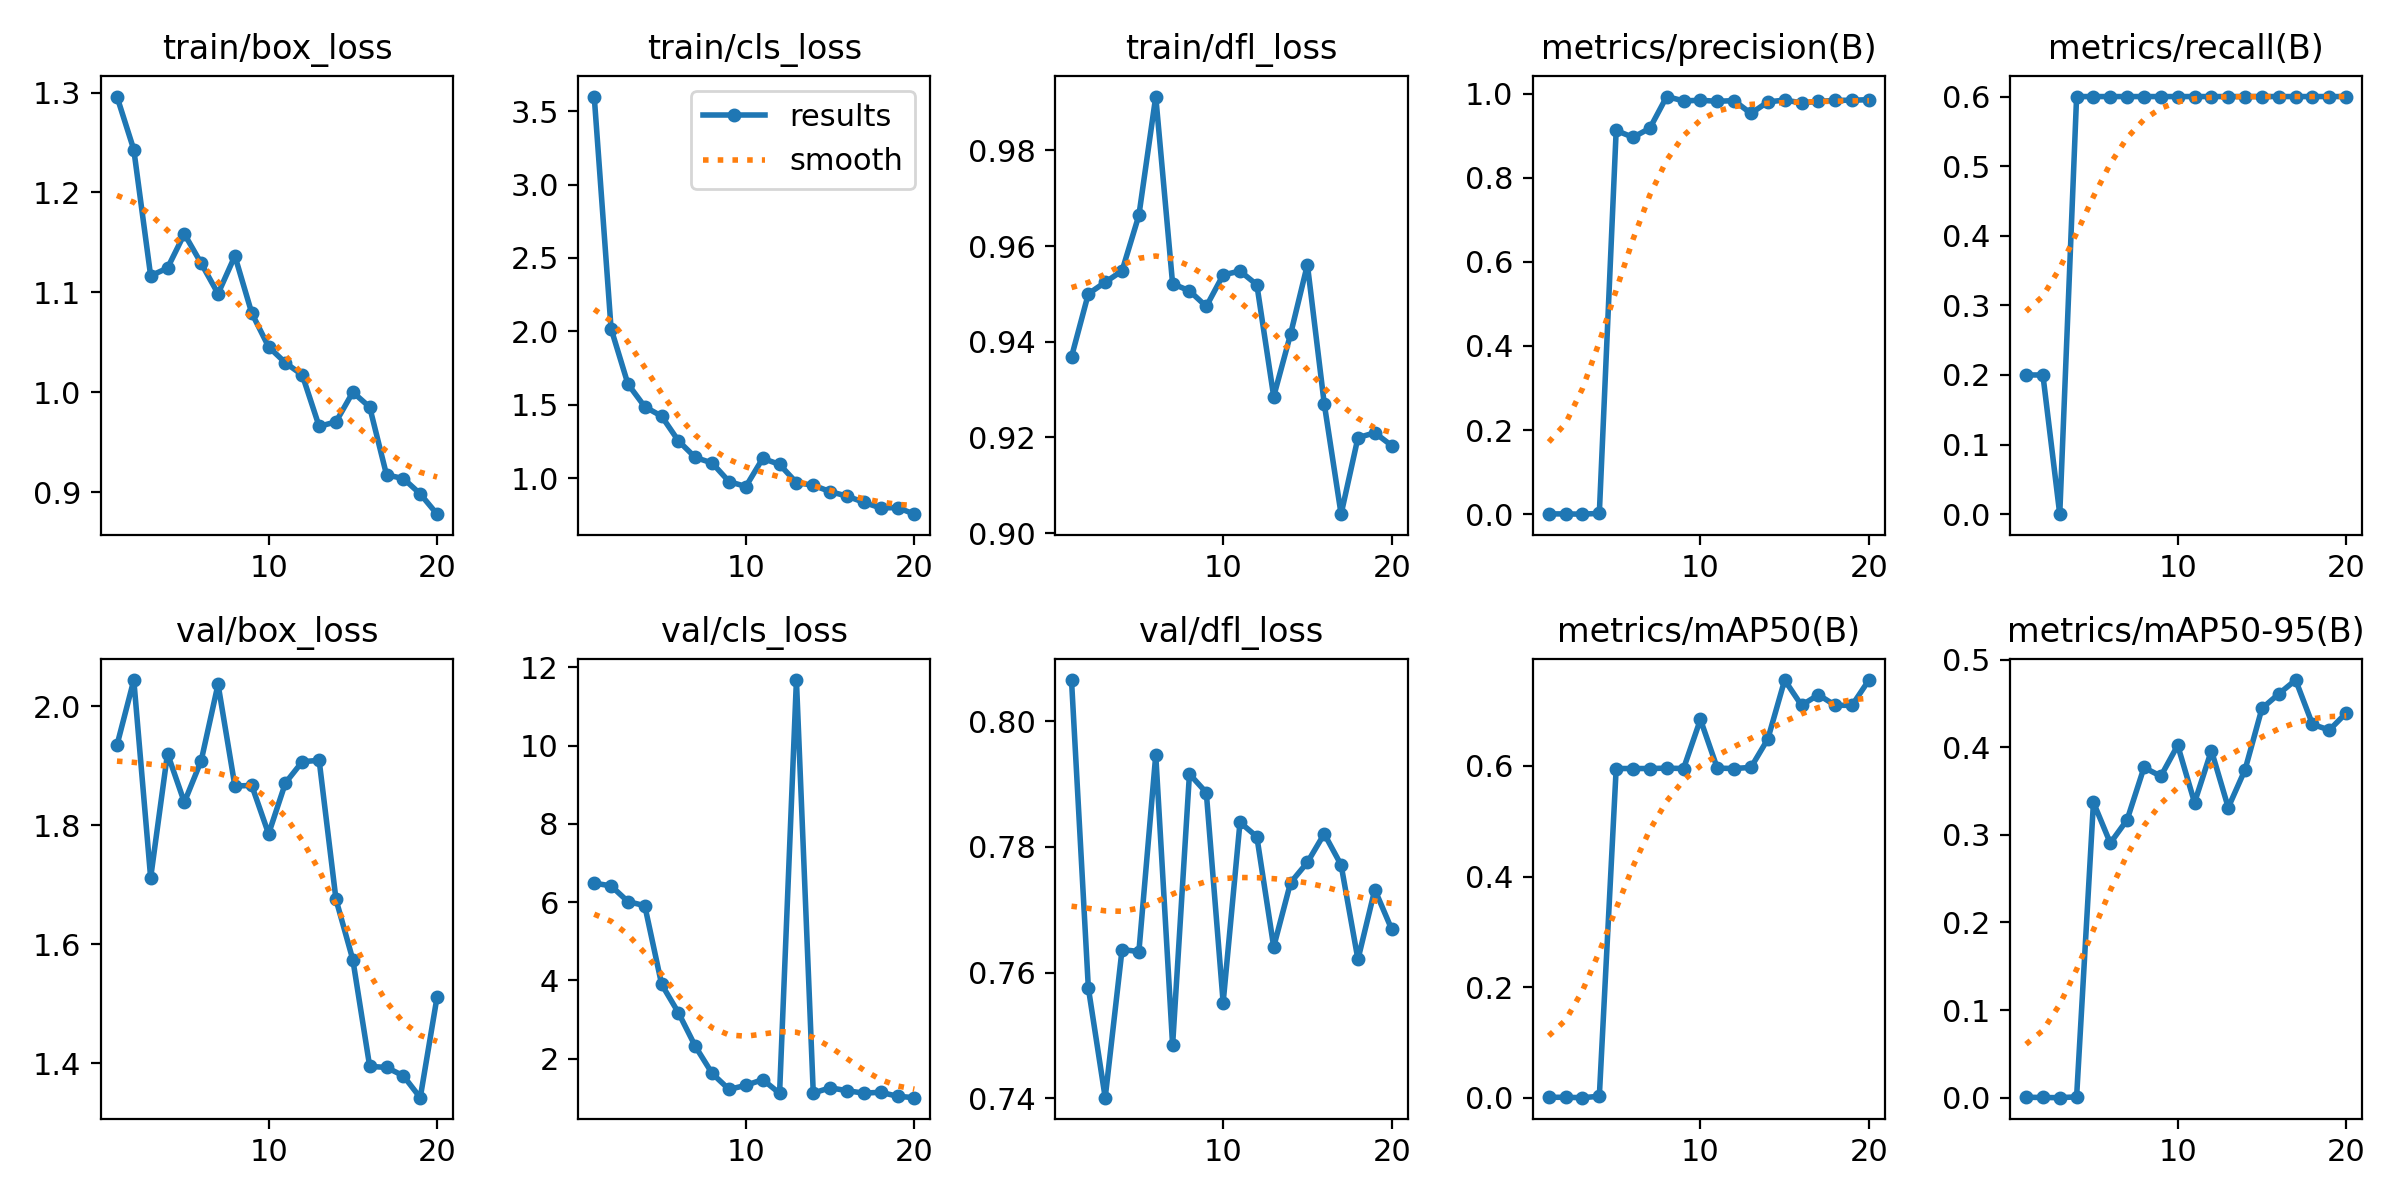

The file beside this chart, header and first rows:
epoch, time, train/box_loss, train/cls_loss, train/dfl_loss, metrics/precision(B), metrics/recall(B), metrics/mAP50(B), metrics/mAP50-95(B), val/box_loss, val/cls_loss, val/dfl_loss, lr/pg0, lr/pg1, lr/pg2
1, 1.518, 1.296, 3.599, 0.9368, 0.00067, 0.2, 0.00071, 0.0005, 1.934, 6.486, 0.8065, 0.00034, 0.00034, 0.00034
2, 2.346, 1.243, 2.018, 0.95, 0.00067, 0.2, 0.00069, 0.00021, 2.044, 6.416, 0.7575, 0.0006653, 0.0006653, 0.0006653
3, 3.189, 1.117, 1.641, 0.9524, 0, 0, 0, 0, 1.712, 6.016, 0.7401, 0.0009551, 0.0009551, 0.0009551
4, 4.01, 1.124, 1.486, 0.9548, 0.002, 0.6, 0.00255, 0.00093, 1.92, 5.909, 0.7637, 0.001209, 0.001209, 0.001209
5, 4.829, 1.158, 1.422, 0.9664, 0.9123, 0.6, 0.5954, 0.3371, 1.838, 3.901, 0.7633, 0.001428, 0.001428, 0.001428
6, 5.645, 1.129, 1.253, 0.9913, 0.8958, 0.6, 0.5954, 0.2906, 1.908, 3.174, 0.7946, 0.001505, 0.001505, 0.001505
7, 6.449, 1.099, 1.14, 0.9521, 0.9176, 0.6, 0.5954, 0.3173, 2.037, 2.318, 0.7484, 0.001406, 0.001406, 0.001406
8, 7.246, 1.136, 1.103, 0.9506, 0.9928, 0.6, 0.5961, 0.3769, 1.866, 1.624, 0.7916, 0.001307, 0.001307, 0.001307
9, 8.051, 1.079, 0.9761, 0.9474, 0.9825, 0.6, 0.5954, 0.367, 1.867, 1.218, 0.7886, 0.001208, 0.001208, 0.001208
10, 8.848, 1.045, 0.9425, 0.954, 0.9839, 0.6, 0.6842, 0.4023, 1.785, 1.321, 0.7552, 0.001109, 0.001109, 0.001109
11, 9.982, 1.029, 1.134, 0.9548, 0.9816, 0.6, 0.5961, 0.3369, 1.871, 1.468, 0.7839, 0.00101, 0.00101, 0.00101
12, 10.77, 1.017, 1.093, 0.9519, 0.9831, 0.6, 0.5954, 0.3963, 1.907, 1.118, 0.7816, 0.000911, 0.000911, 0.000911
13, 11.55, 0.9659, 0.9691, 0.9285, 0.9526, 0.6, 0.5975, 0.3312, 1.909, 11.67, 0.7641, 0.000812, 0.000812, 0.000812
14, 12.33, 0.9704, 0.9511, 0.9416, 0.9802, 0.6, 0.6488, 0.3745, 1.675, 1.124, 0.7743, 0.000713, 0.000713, 0.000713
15, 13.12, 1, 0.9079, 0.9561, 0.9843, 0.6, 0.7554, 0.4444, 1.574, 1.258, 0.7775, 0.000614, 0.000614, 0.000614
16, 13.92, 0.9851, 0.8771, 0.927, 0.9779, 0.6, 0.7097, 0.461, 1.395, 1.185, 0.7821, 0.000515, 0.000515, 0.000515
17, 14.71, 0.9173, 0.835, 0.904, 0.9811, 0.6, 0.7288, 0.4768, 1.393, 1.122, 0.7771, 0.000416, 0.000416, 0.000416
18, 15.5, 0.9136, 0.7961, 0.9199, 0.9839, 0.6, 0.7097, 0.4262, 1.379, 1.144, 0.7621, 0.000317, 0.000317, 0.000317
19, 16.28, 0.8983, 0.7994, 0.921, 0.984, 0.6, 0.7097, 0.4197, 1.342, 1.042, 0.7732, 0.000218, 0.000218, 0.000218
20, 17.07, 0.878, 0.7541, 0.9183, 0.9854, 0.6, 0.7555, 0.4392, 1.512, 1.006, 0.7669, 0.000119, 0.000119, 0.000119
